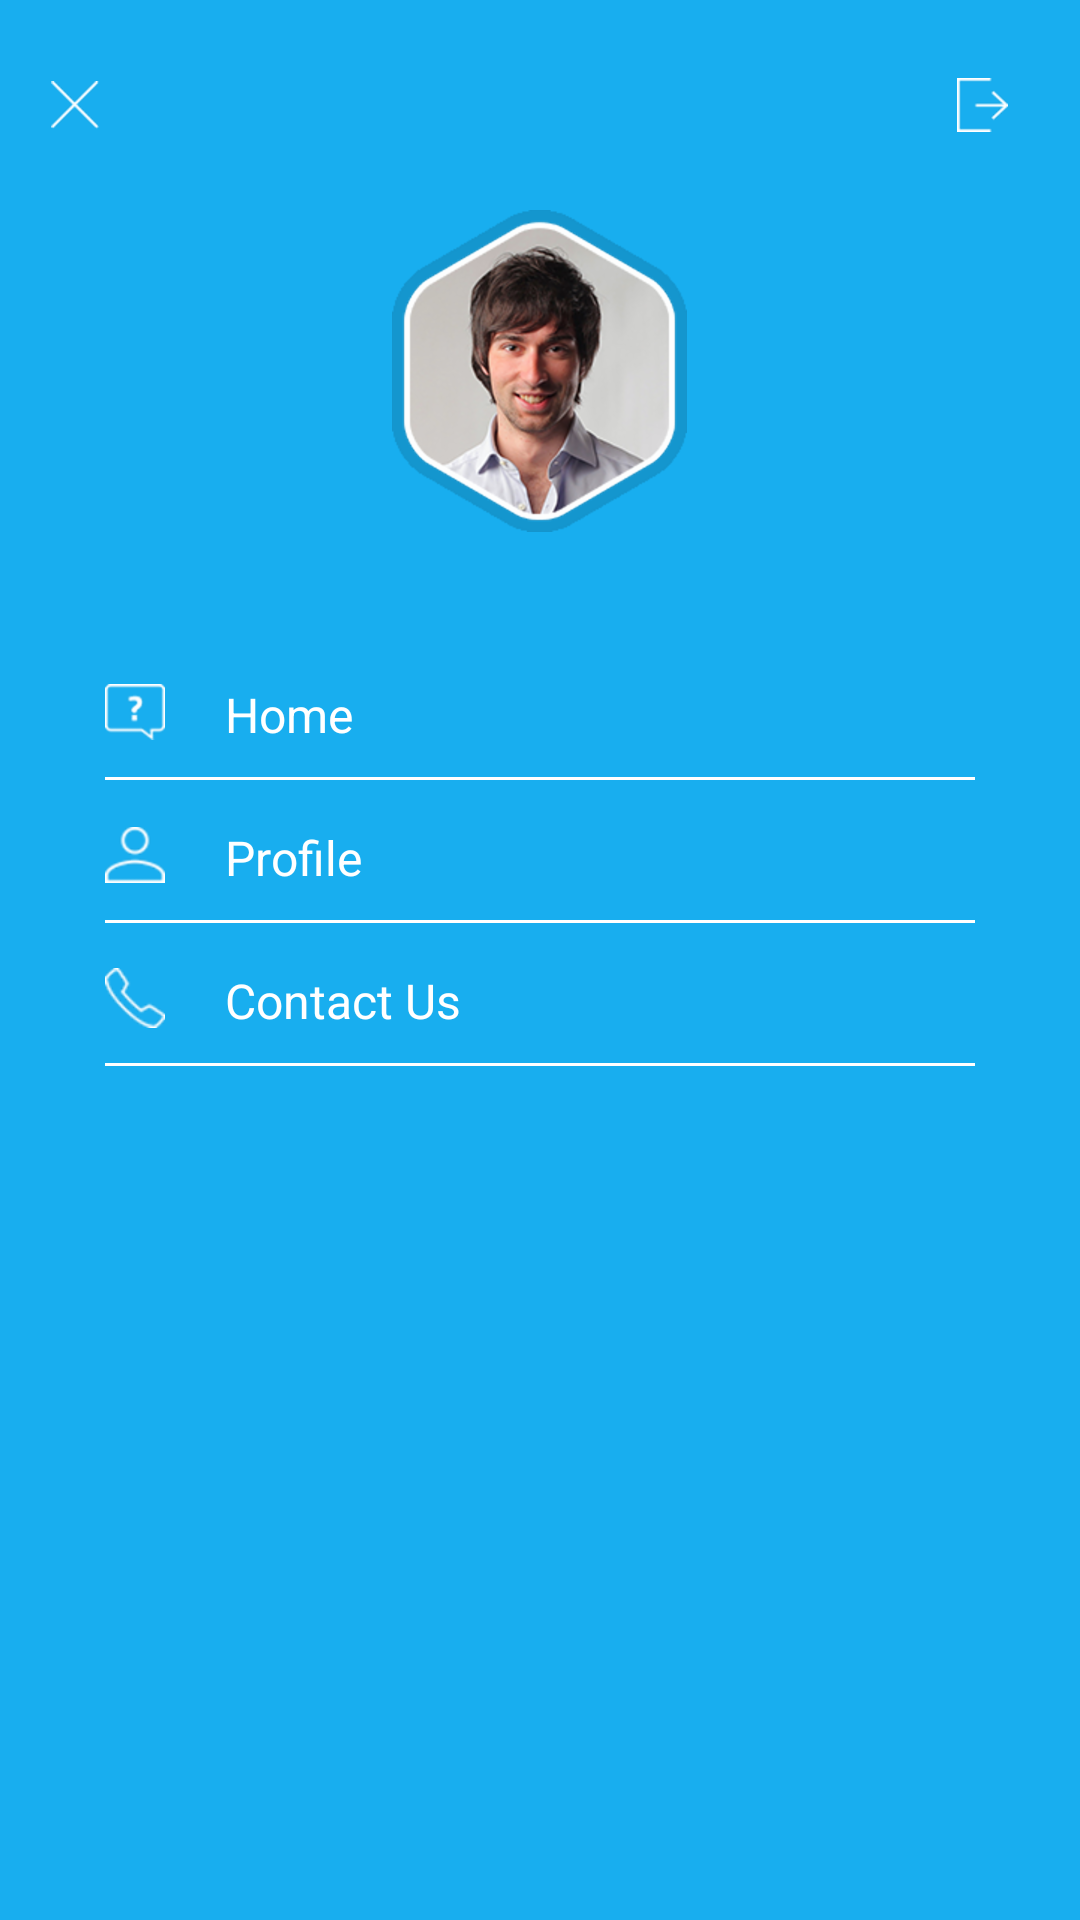

This screen was rendered from an Android layout file. Write that file and the resources it references.
<!-- AndroidManifest.xml: application theme AppTheme -->
<!-- res/layout/fragment_drawer.xml -->
<?xml version="1.0" encoding="utf-8"?>
<LinearLayout xmlns:android="http://schemas.android.com/apk/res/android"
    android:layout_width="match_parent"
    android:layout_height="match_parent"
    android:orientation="vertical">

    <LinearLayout
        android:layout_width="match_parent"
        android:layout_height="match_parent"
        android:background="@color/toolbar_color"
        android:orientation="vertical">

        <RelativeLayout
            android:layout_width="match_parent"
            android:layout_height="50dp"
            android:layout_marginTop="10dp"
            android:gravity="center_vertical">

            <LinearLayout
                android:id="@+id/closeBtn"
                android:layout_width="50dp"
                android:gravity="center_vertical"
                android:layout_height="match_parent">

                <ImageView
                    android:layout_width="wrap_content"
                    android:layout_height="wrap_content"
                    android:layout_marginLeft="17dp"
                    android:src="@drawable/icn_drawer_close" />
            </LinearLayout>

            <LinearLayout
                android:id="@+id/goto_login"
                android:layout_width="50dp"
                android:layout_centerInParent="true"
                android:gravity="center"
                android:layout_height="match_parent"
                android:layout_alignParentRight="true">


                <ImageView
                    android:layout_width="wrap_content"
                    android:layout_height="wrap_content"
                    android:layout_marginRight="15dp"
                    android:src="@drawable/icn_drawer_logout" />

            </LinearLayout>


        </RelativeLayout>

        <LinearLayout
            android:layout_width="match_parent"
            android:layout_height="wrap_content"
            android:layout_marginTop="10dp"
            android:gravity="center_horizontal">

            <ImageView
                android:layout_width="wrap_content"
                android:layout_height="wrap_content"
                android:src="@drawable/icn_pics" />
        </LinearLayout>

        <ScrollView
            android:layout_width="match_parent"
            android:layout_height="match_parent"
            android:layout_marginTop="10dp">

            <LinearLayout
                android:layout_width="match_parent"
                android:layout_height="match_parent"
                android:orientation="vertical"
                android:layout_marginTop="20dp">

                <LinearLayout
                    android:id="@+id/home"
                    android:layout_width="match_parent"
                    android:layout_height="wrap_content"
                    android:layout_marginLeft="35dp"
                    android:layout_marginRight="35dp"
                    android:orientation="horizontal"
                    android:layout_marginTop="@dimen/twenty">

                    <ImageView
                        android:layout_width="20dp"
                        android:layout_height="20dp"
                        android:src="@drawable/icn_drawer_about"/>

                    <TextView
                        android:layout_width="wrap_content"
                        android:layout_height="wrap_content"
                        android:text="Home"
                        android:textSize="16dp"
                        android:layout_marginLeft="20dp"
                        android:textColor="@color/white_color"/>

                </LinearLayout>


                <View
                    android:layout_width="match_parent"
                    android:layout_height="1dp"
                    android:layout_marginLeft="35dp"
                    android:layout_marginRight="35dp"
                    android:layout_marginTop="10dp"
                    android:background="@color/white_color"/>



                        <LinearLayout
                    android:layout_width="match_parent"
                    android:layout_height="wrap_content"
                    android:layout_marginLeft="35dp"
                    android:layout_marginRight="35dp"
                    android:layout_marginTop="15dp"
                    android:orientation="horizontal"
                    android:id="@+id/profile">

                    <ImageView
                        android:layout_width="20dp"
                        android:layout_height="20dp"
                        android:src="@drawable/icn_drawer_profile"/>

                    <TextView
                        android:layout_width="wrap_content"
                        android:layout_height="wrap_content"
                        android:text="Profile"
                        android:textSize="16dp"
                        android:layout_marginLeft="20dp"
                        android:textColor="@color/white_color"/>

                </LinearLayout>

                <View
                    android:layout_width="match_parent"
                    android:layout_height="1dp"
                    android:layout_marginLeft="35dp"
                    android:layout_marginRight="35dp"
                    android:layout_marginTop="10dp"
                    android:background="@color/white_color"/>



              


               






                <LinearLayout
                    android:layout_width="match_parent"
                    android:layout_height="wrap_content"
                    android:layout_marginLeft="35dp"
                    android:layout_marginRight="35dp"
                    android:layout_marginTop="15dp"
                    android:orientation="horizontal">

                    <ImageView
                        android:layout_width="20dp"
                        android:layout_height="20dp"
                        android:src="@drawable/icn_drawer_contact"/>

                    <TextView
                        android:layout_width="wrap_content"
                        android:layout_height="wrap_content"
                        android:text="Contact Us"
                        android:textSize="16dp"
                        android:layout_marginLeft="20dp"
                        android:textColor="@color/white_color"/>

                </LinearLayout>

                <View
                    android:layout_width="match_parent"
                    android:layout_height="1dp"
                    android:layout_marginLeft="35dp"
                    android:layout_marginRight="35dp"
                    android:layout_marginTop="10dp"
                    android:layout_marginBottom="35dp"
                    android:background="@color/white_color"/>

            </LinearLayout>



        </ScrollView>

    </LinearLayout>

</LinearLayout>
<!-- resources referenced by this layout -->
<resources>
  <color name="toolbar_color">#18aeef</color>
  <color name="white_color">#fff</color>
  <dimen name="twenty">20dp</dimen>
  <!-- drawable icn_drawer_about: png bitmap (drawable-hdpi, 642 bytes) -->
  <!-- drawable icn_drawer_close: png bitmap (drawable-hdpi, 532 bytes) -->
  <!-- drawable icn_drawer_contact: png bitmap (drawable-hdpi, 665 bytes) -->
  <!-- drawable icn_drawer_fev: png bitmap (drawable-hdpi, 669 bytes) -->
  <!-- drawable icn_drawer_logout: png bitmap (drawable-hdpi, 446 bytes) -->
  <!-- drawable icn_drawer_message: png bitmap (drawable-hdpi, 638 bytes) -->
  <!-- drawable icn_drawer_notification: png bitmap (drawable-mdpi, 480 bytes) -->
  <!-- drawable icn_drawer_profile: png bitmap (drawable-hdpi, 667 bytes) -->
  <!-- drawable icn_pics: png bitmap (drawable-hdpi, 38506 bytes) -->
  <!-- drawable notification_numbers: png bitmap (drawable-hdpi, 960 bytes) -->
  <style name="AppTheme" parent="Theme.AppCompat.Light.NoActionBar">
      
      
          <item name="colorPrimary">@color/colorPrimary</item>
   
         <item name="colorPrimaryDark">@color/colorPrimaryDark</item>
         
   <item name="colorAccent">@color/colorAccent</item>
     
   </style>
  <color name="colorPrimary">#18aeef</color>
  <color name="colorPrimaryDark">#18aeef</color>
  <color name="colorAccent">#18aeef</color>
</resources>
